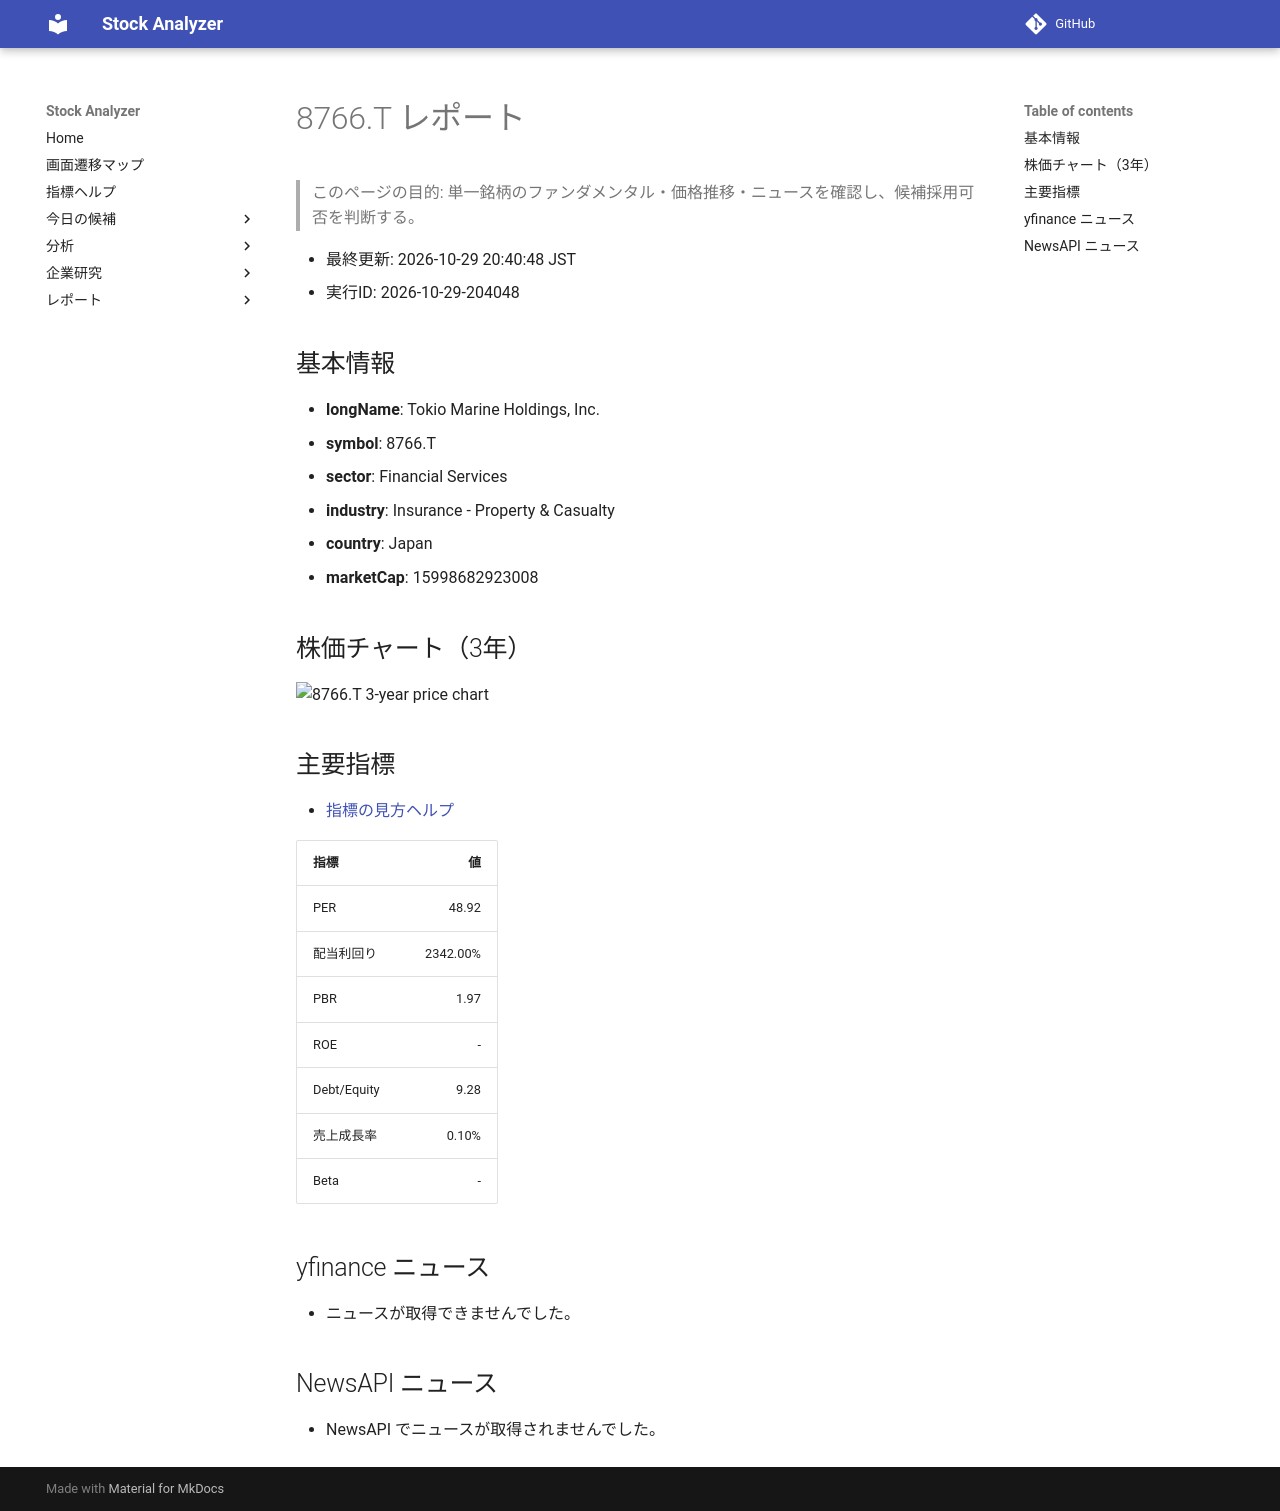

repository: Yumi-note/Making-APP · page: reports/2026-10-29/204048/8766_T/index.html · generator: mkdocs

# 8766.T レポート

> このページの目的: 単一銘柄のファンダメンタル・価格推移・ニュースを確認し、候補採用可否を判断する。

- 最終更新: 2026-10-29 20:40:48 JST
- 実行ID: 2026-10-29-204048

## 基本情報

- **longName**: Tokio Marine Holdings, Inc.
- **symbol**: 8766.T
- **sector**: Financial Services
- **industry**: Insurance - Property & Casualty
- **country**: Japan
- **marketCap**: 15998682923008

## 株価チャート（3年）

![8766.T 3-year price chart](8766_T_3y.png)

## 主要指標

- [指標の見方ヘルプ](../../../../indicators.md)

| 指標 | 値 |
|---|---:|
| PER | 48.92 |
| 配当利回り | 2342.00% |
| PBR | 1.97 |
| ROE | - |
| Debt/Equity | 9.28 |
| 売上成長率 | 0.10% |
| Beta | - |

## yfinance ニュース

- ニュースが取得できませんでした。

## NewsAPI ニュース

- NewsAPI でニュースが取得されませんでした。
